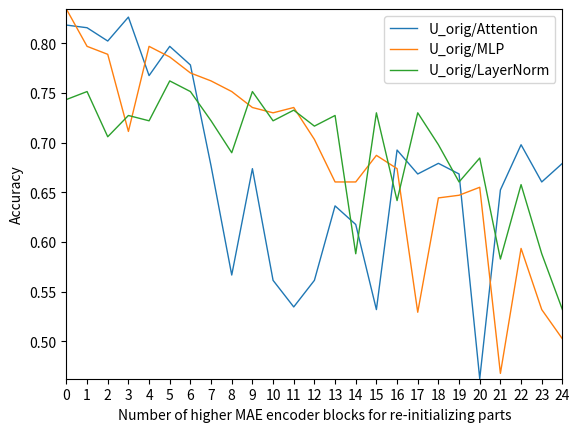
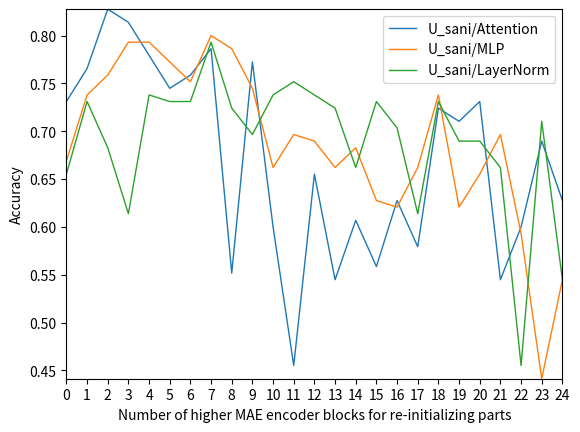

Write Python code to recreate these figures, in order.
# encoding=utf-8
import matplotlib
matplotlib.use('Agg')
import matplotlib.pyplot as plt
from pylab import *         #支持中文
# mpl.rcParams['font.sans-serif'] = ['SimHei']

names = ['0','1','2','3','4','5','6','7','8','9','10','11','12','13','14','15','16','17','18','19','20','21','22','23','24']
x = range(len(names))
# sweep_U_CXC_ft_IN1K_mae_pretrain_vit_large_datasplit
acc_orig_attn = [
0.818181818,
0.815508021,
0.802139037,
0.826203209,
0.767379679,
0.796791444,
0.778074866,
0.676470588,
0.56684492,
0.673796791,
0.561497326,
0.534759358,
0.561497326,
0.636363636,
0.617647059,
0.532085561,
0.692513369,
0.668449198,
0.679144385,
0.668449198,
0.462566845,
0.652406417,
0.697860963,
0.660427807,
0.679144385,
] 

acc_orig_mlp = [
0.834224599,
0.796791444,
0.788770053,
0.711229947,
0.796791444,
0.786096257,
0.770053476,
0.762032086,
0.751336898,
0.735294118,
0.729946524,
0.735294118,
0.703208556,
0.660427807,
0.660427807,
0.687165775,
0.673796791,
0.529411765,
0.644385027,
0.647058824,
0.655080214,
0.467914439,
0.593582888,
0.532085561,
0.502673797,
] 

acc_orig_norm = [
0.743315508,
0.751336898,
0.705882353,
0.727272727,
0.721925134,
0.762032086,
0.751336898,
0.721925134,
0.689839572,
0.751336898,
0.721925134,
0.732620321,
0.71657754,
0.727272727,
0.588235294,
0.729946524,
0.64171123,
0.729946524,
0.697860963,
0.660427807,
0.684491979,
0.582887701,
0.657754011,
0.588235294,
0.532085561,
]

acc_sani_attn = [
0.731034483,
0.765517241,
0.827586207,
0.813793103,
0.779310345,
0.744827586,
0.75862069,
0.786206897,
0.551724138,
0.772413793,
0.6,
0.455172414,
0.655172414,
0.544827586,
0.606896552,
0.55862069,
0.627586207,
0.579310345,
0.724137931,
0.710344828,
0.731034483,
0.544827586,
0.6,
0.689655172,
0.627586207,
]

acc_sani_mlp = [
0.668965517,
0.737931034,
0.75862069,
0.793103448,
0.793103448,
0.772413793,
0.751724138,
0.8,
0.786206897,
0.744827586,
0.662068966,
0.696551724,
0.689655172,
0.662068966,
0.682758621,
0.627586207,
0.620689655,
0.662068966,
0.737931034,
0.620689655,
0.655172414,
0.696551724,
0.593103448,
0.44137931,
0.544827586,
]

acc_sani_norm = [
0.655172414,
0.731034483,
0.682758621,
0.613793103,
0.737931034,
0.731034483,
0.731034483,
0.793103448,
0.724137931,
0.696551724,
0.737931034,
0.751724138,
0.737931034,
0.724137931,
0.662068966,
0.731034483,
0.703448276,
0.613793103,
0.731034483,
0.689655172,
0.689655172,
0.662068966,
0.455172414,
0.710344828,
0.544827586,
]


plt.plot(x, acc_orig_attn, linewidth=1.0, label='U_orig/Attention')
plt.plot(x, acc_orig_mlp, linewidth=1.0, label='U_orig/MLP')
plt.plot(x, acc_orig_norm, linewidth=1.0, label='U_orig/LayerNorm')
plt.legend() # 让图例生效
plt.xticks(x, names, rotation=0)
plt.margins(0)
plt.xlabel("Number of higher MAE encoder blocks for re-initializing parts") #X轴标签
plt.ylabel("Accuracy") #Y轴标签
# plt.title("CXC_ft_IN1K_mae_pretrain_vit_large") #标题
plt.savefig('./linechart_attn_mlp_norm_maelarge_reinit_orig.png')
plt.close()
plt.clf()

plt.plot(x, acc_sani_attn, linewidth=1.0, label='U_sani/Attention')
plt.plot(x, acc_sani_mlp, linewidth=1.0, label='U_sani/MLP')
plt.plot(x, acc_sani_norm, linewidth=1.0, label='U_sani/LayerNorm')
plt.legend() # 让图例生效
plt.xticks(x, names, rotation=0)
plt.margins(0)
plt.xlabel("Number of higher MAE encoder blocks for re-initializing parts") #X轴标签
plt.ylabel("Accuracy") #Y轴标签
# plt.title("CXC_ft_IN1K_mae_pretrain_vit_large") #标题
plt.savefig('./linechart_attn_mlp_norm_maelarge_reinit_sani.png')
plt.close()
plt.clf()
